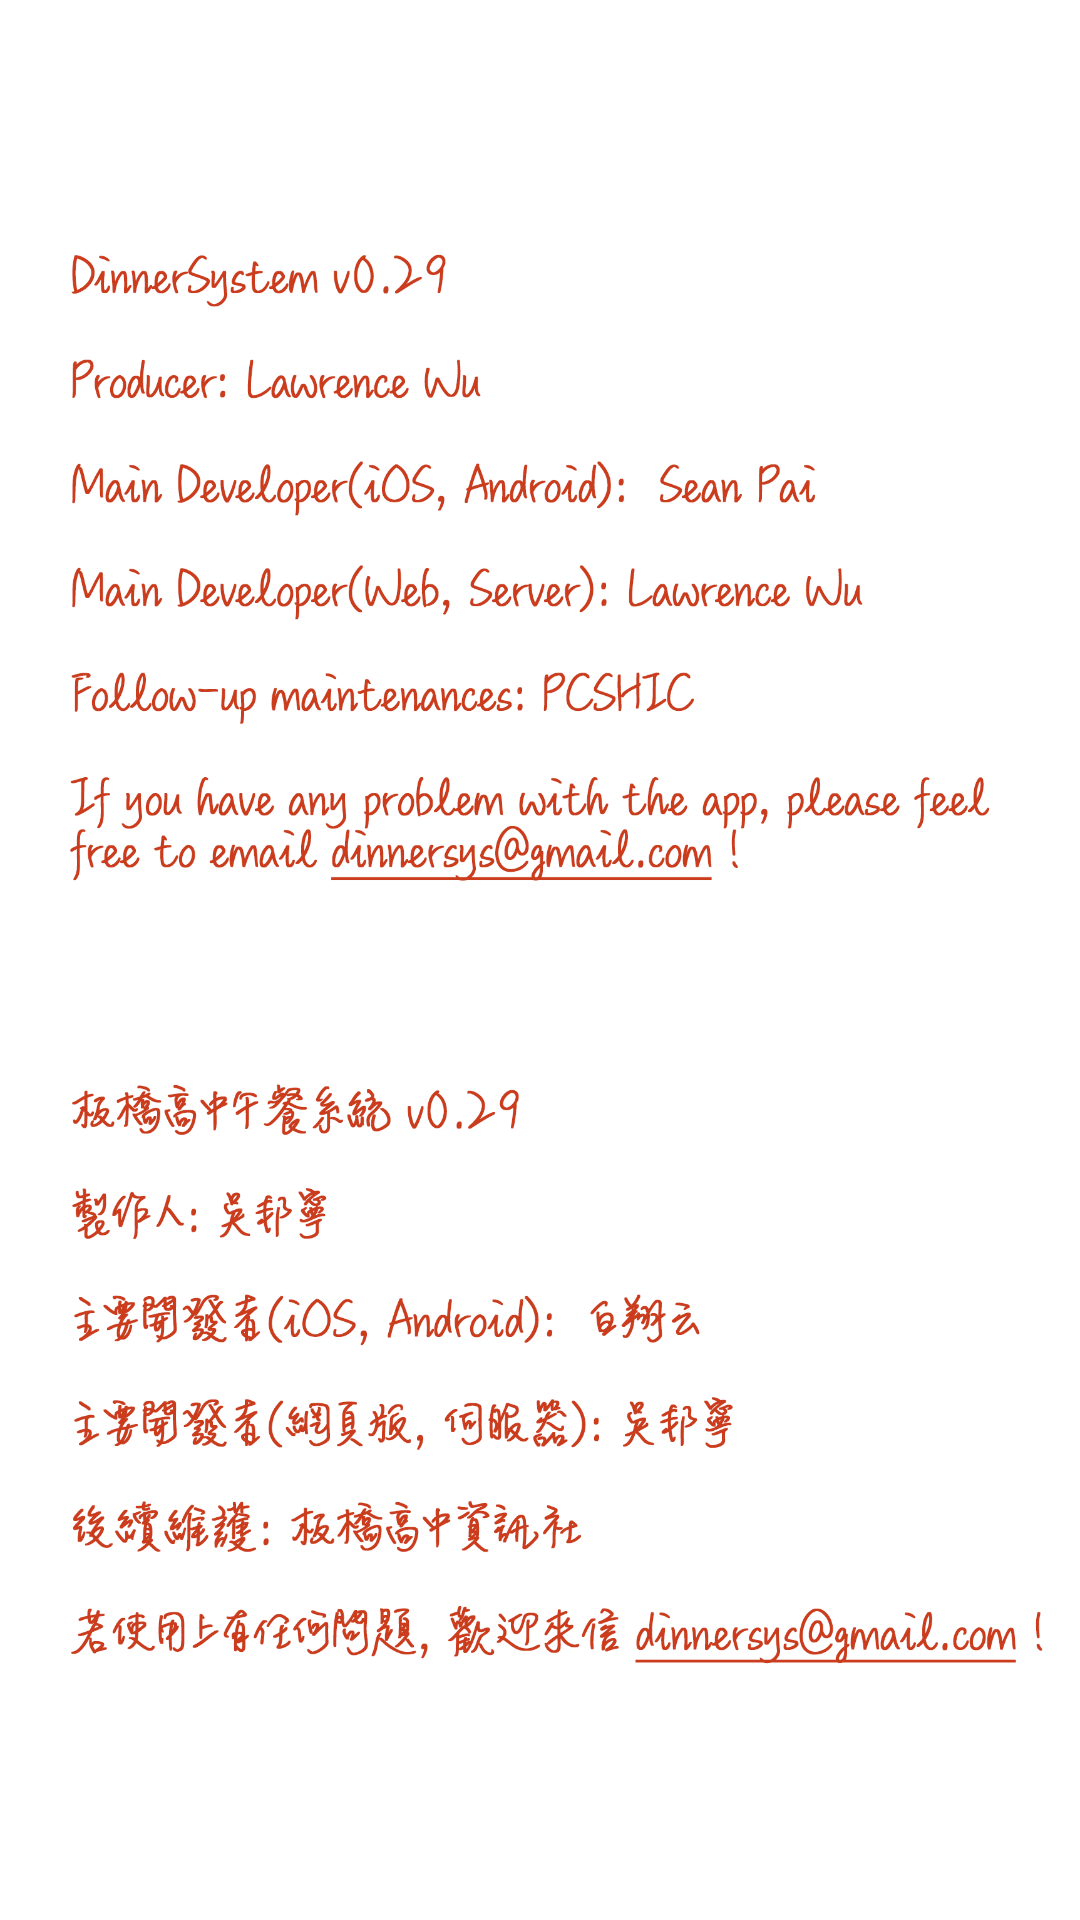

Reconstruct the res/layout file that produces this screen, plus the resources it refers to.
<!-- AndroidManifest.xml: application theme AppTheme.NoActionBar -->
<!-- res/layout/activity_developer_normal.xml -->
<?xml version="1.0" encoding="utf-8"?>
<androidx.constraintlayout.widget.ConstraintLayout
        xmlns:android="http://schemas.android.com/apk/res/android"
        xmlns:tools="http://schemas.android.com/tools"
        xmlns:app="http://schemas.android.com/apk/res-auto"
        android:layout_width="match_parent"
        android:layout_height="match_parent"
        tools:context=".DeveloperNormalActivity">

    <ImageView
            android:layout_width="0dp"
            android:layout_height="wrap_content" app:srcCompat="@drawable/thanks"
            android:id="@+id/imageView6" app:layout_constraintTop_toTopOf="parent"
            app:layout_constraintStart_toStartOf="parent"
            app:layout_constraintEnd_toEndOf="parent" app:layout_constraintBottom_toBottomOf="parent"
            android:contentDescription="@string/blank"/>
</androidx.constraintlayout.widget.ConstraintLayout>
<!-- resources referenced by this layout -->
<resources>
  <!-- drawable thanks: png bitmap (drawable-nodpi, 273050 bytes) -->
  <string name="blank">blank</string>
  <style name="AppTheme.NoActionBar">
          <item name="windowActionBar">false</item>
          <item name="windowNoTitle">true</item>
      </style>
</resources>
